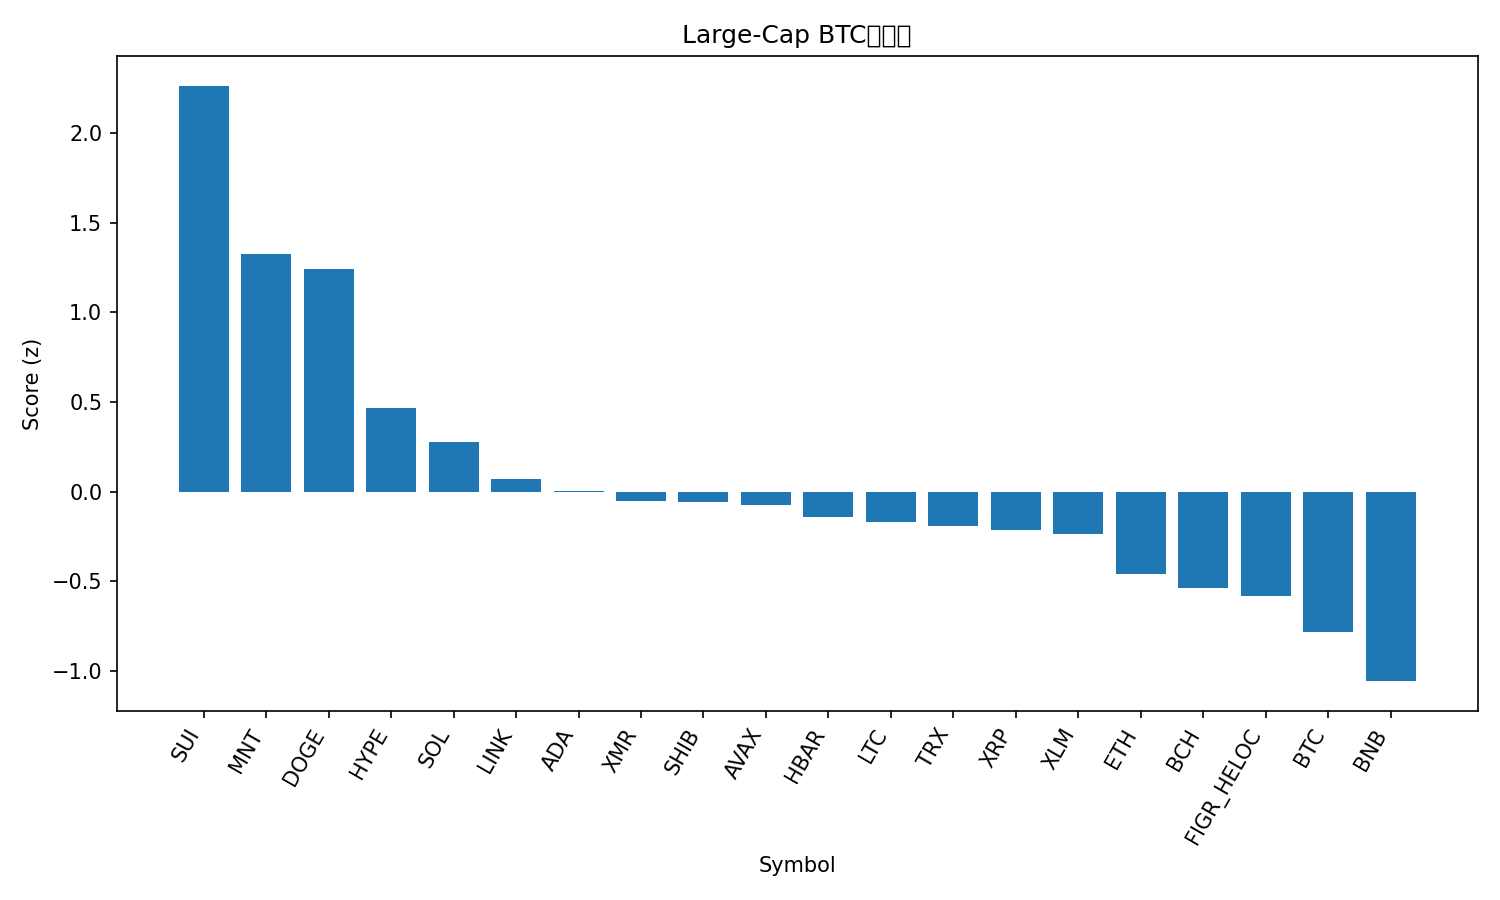

Values plotted in this chart, from the file beside it:
rank, name, symbol, price_btc, price_usd, pct_1h_btc, pct_24h_btc, pct_7d_btc, market_cap_rank, market_cap_usd, volume_usd, score
1, Sui, SUI, 2.405e-05, 2.59, 4.035, 4.275, 6.987, 22, 9389587740, 782281867, 2.263
2, Mantle, MNT, 1.643e-05, 1.77, 1.247, 6.24, 8.999, 35, 5756814706, 212958194, 1.328
3, Dogecoin, DOGE, 1.8e-06, 0.1945, 2.584, 2.871, 6.075, 10, 29481598249, 1502794762, 1.243
4, Hyperliquid, HYPE, 0.0003442, 37.07, 1.502, 2.2, 3.398, 20, 10035530348, 307450062, 0.4646
5, Solana, SOL, 0.001754, 188.9, 1.197, 1.057, 7.439, 6, 103334191132, 3961418190, 0.2753
6, Chainlink, LINK, 0.0001588, 17.1, 1.457, 0.5786, 1.699, 17, 11919997557, 519445943, 0.06866
7, Cardano, ADA, 5.97e-06, 0.6433, 1.314, 0.2967, 3.213, 11, 23522822012, 646565636, 0.006709
8, Monero, XMR, 0.00293, 315.5, -0.3996, 3.732, 6.88, 34, 5814707019, 153228846, -0.05013
9, Shiba Inu, SHIB, 9.325e-11, 1.004e-05, 0.9812, 0.6712, 3.945, 33, 5918547182, 136372219, -0.05973
10, Avalanche, AVAX, 0.0001893, 20.39, 1.505, 0.09125, -0.1427, 25, 8697380471, 343828352, -0.0755
11, Hedera, HBAR, 1.56e-06, 0.1677, 1.261, 0.05774, 1.331, 31, 7109632665, 157652107, -0.1431
12, Litecoin, LTC, 0.0008642, 93.08, 0.8852, 1.071, 0.5629, 30, 7115990921, 411682581, -0.1701
13, TRON, TRX, 2.95e-06, 0.3176, 0.623, 0.7123, 4.83, 9, 30060108780, 410861151, -0.193
14, XRP, XRP, 2.211e-05, 2.38, 0.9685, 0.03472, 3.093, 5, 142773703071, 2481511845, -0.2134
15, Stellar, XLM, 2.94e-06, 0.3164, 1.275, -0.3637, 0.8452, 19, 10115464590, 151661616, -0.2355
16, Ethereum, ETH, 0.03642, 3922, 0.01859, 0.3601, 6.021, 2, 473983858647, 21649992665, -0.4608
17, Bitcoin Cash, BCH, 0.004384, 472.1, 1.574, -1.162, -6.521, 21, 9388541855, 215798550, -0.5389
18, Figure Heloc, FIGR_HELOC, 9.36e-06, 1.0, 0.0, 0.3917, 4.463, 15, 13083031175, 2000, -0.5794
19, Bitcoin, BTC, 1.0, 107689, 0.0, 0.0, 0.0, 1, 2147066118602, 32134452937, -0.7807
20, BNB, BNB, 0.01019, 1098, 0.5149, -1.77, -3.639, 4, 152824755546, 2111919109, -1.056
21, USDT0, USDT0, 9.28e-06, 0.9999, -0.688, -0.6252, 3.438, 28, 7708831759, 202828911, -1.154
